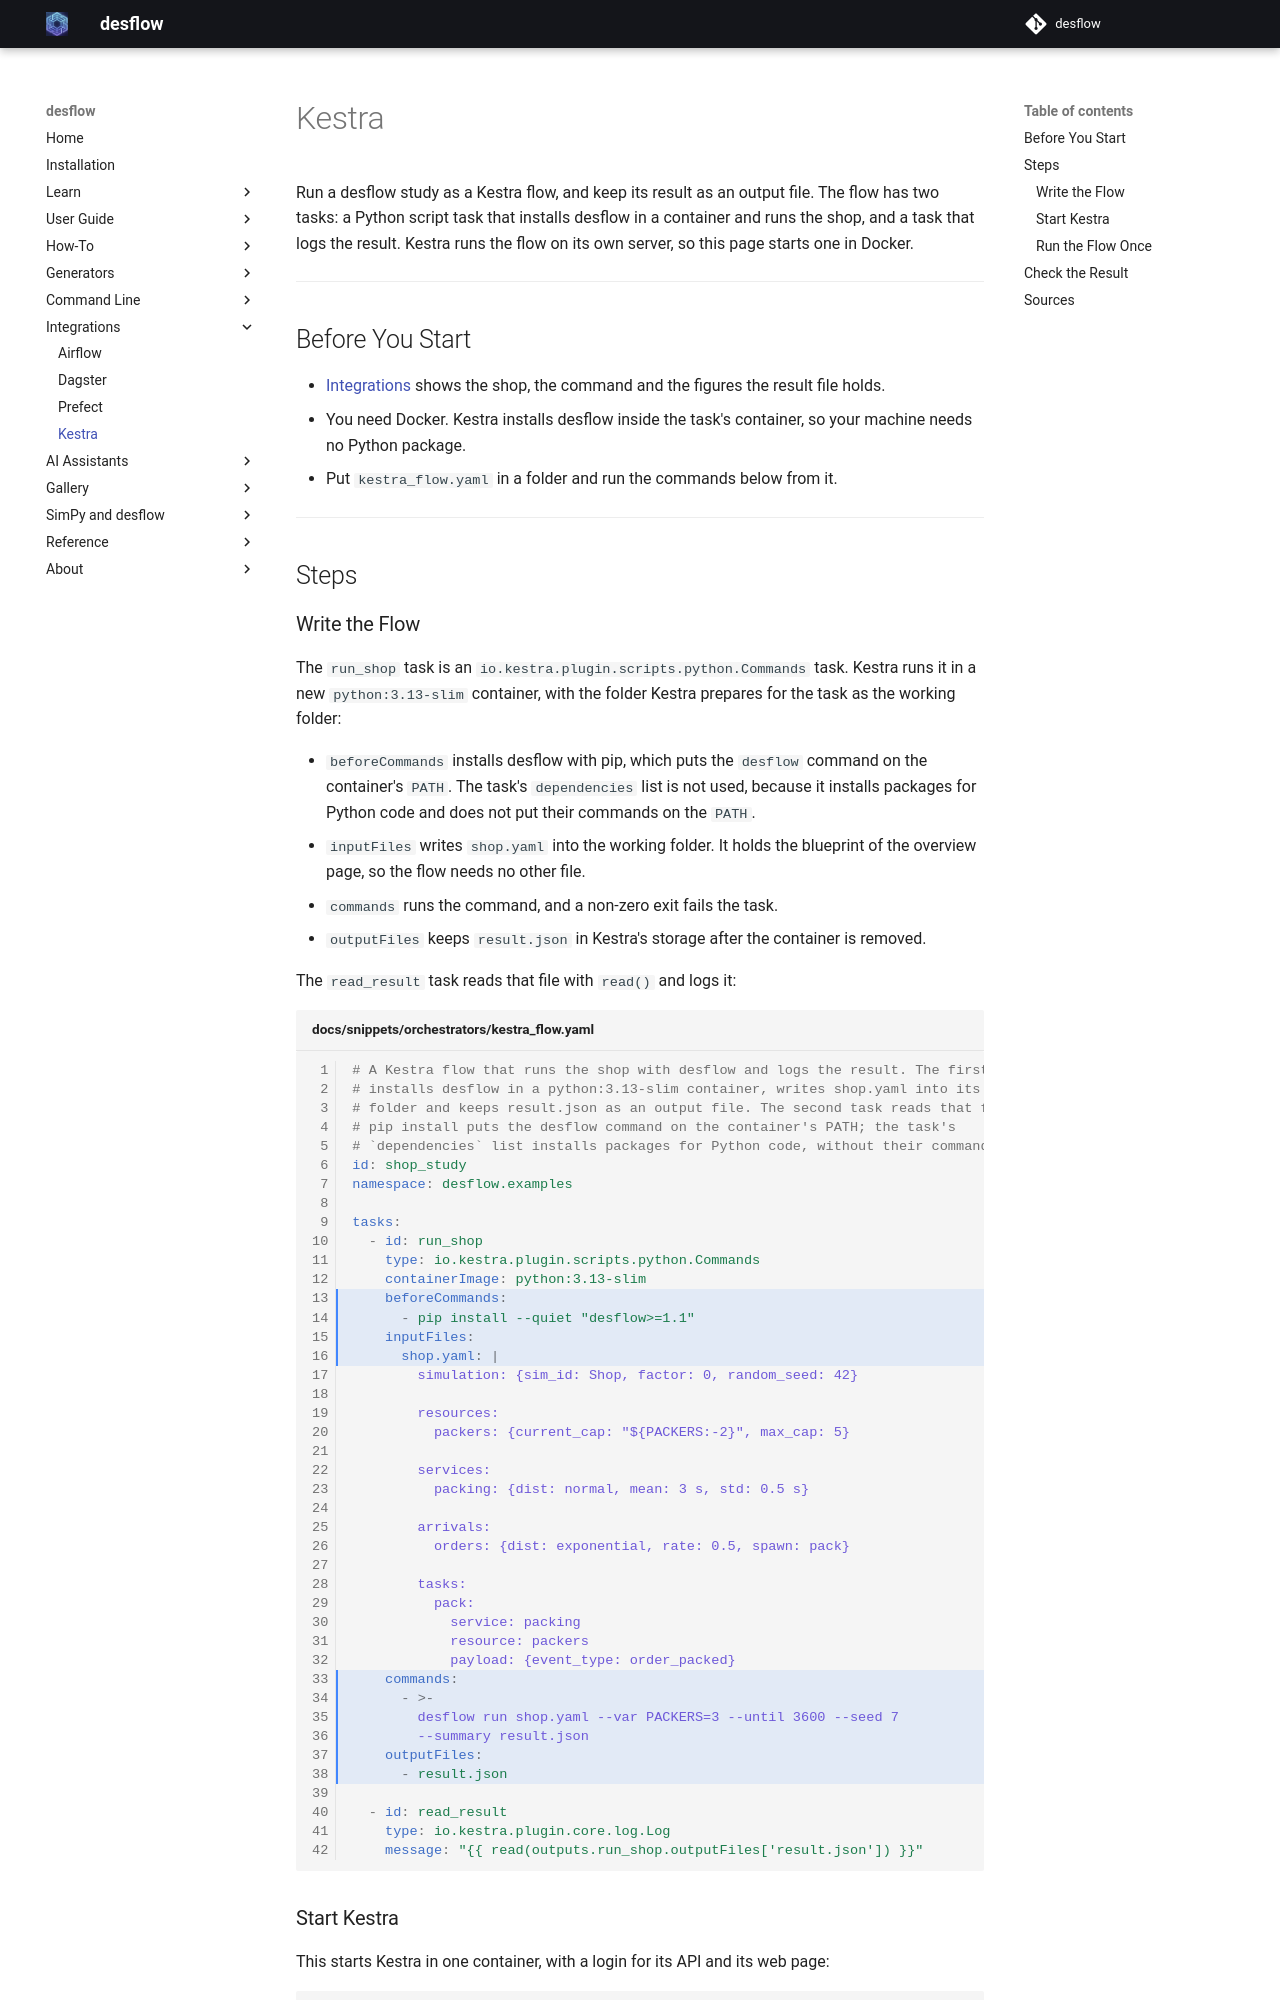

repository: jaehyeon-kim/desflow · page: 1.1/integrations/kestra/index.html · generator: mkdocs

# Kestra

Run a desflow study as a Kestra flow, and keep its result as an output file. The flow has two tasks: a Python script task that installs desflow in a container and runs the shop, and a task that logs the result. Kestra runs the flow on its own server, so this page starts one in Docker.

---

## Before You Start

- [Integrations](index.md#one-shop-for-every-orchestrator) shows the shop, the command and the figures the result file holds.
- You need Docker. Kestra installs desflow inside the task's container, so your machine needs no Python package.
- Put `kestra_flow.yaml` in a folder and run the commands below from it.

---

## Steps

### Write the Flow

The `run_shop` task is an `io.kestra.plugin.scripts.python.Commands` task. Kestra runs it in a new `python:3.13-slim` container, with the folder Kestra prepares for the task as the working folder:

- `beforeCommands` installs desflow with pip, which puts the `desflow` command on the container's `PATH`. The task's `dependencies` list is not used, because it installs packages for Python code and does not put their commands on the `PATH`.
- `inputFiles` writes `shop.yaml` into the working folder. It holds the blueprint of the overview page, so the flow needs no other file.
- `commands` runs the command, and a non-zero exit fails the task.
- `outputFiles` keeps `result.json` in Kestra's storage after the container is removed.

The `read_result` task reads that file with `read()` and logs it:

```yaml title="docs/snippets/orchestrators/kestra_flow.yaml" hl_lines="13-16 33-38"
# A Kestra flow that runs the shop with desflow and logs the result. The first task
# installs desflow in a python:3.13-slim container, writes shop.yaml into its working
# folder and keeps result.json as an output file. The second task reads that file.
# pip install puts the desflow command on the container's PATH; the task's
# `dependencies` list installs packages for Python code, without their commands.
id: shop_study
namespace: desflow.examples

tasks:
  - id: run_shop
    type: io.kestra.plugin.scripts.python.Commands
    containerImage: python:3.13-slim
    beforeCommands:
      - pip install --quiet "desflow>=1.1"
    inputFiles:
      shop.yaml: |
        simulation: {sim_id: Shop, factor: 0, random_seed: 42}

        resources:
          packers: {current_cap: "${PACKERS:-2}", max_cap: 5}

        services:
          packing: {dist: normal, mean: 3 s, std: 0.5 s}

        arrivals:
          orders: {dist: exponential, rate: 0.5, spawn: pack}

        tasks:
          pack:
            service: packing
            resource: packers
            payload: {event_type: order_packed}
    commands:
      - >-
        desflow run shop.yaml --var PACKERS=3 --until 3600 --seed 7
        --summary result.json
    outputFiles:
      - result.json

  - id: read_result
    type: io.kestra.plugin.core.log.Log
    message: "{{ read(outputs.run_shop.outputFiles['result.json']) }}"
```
